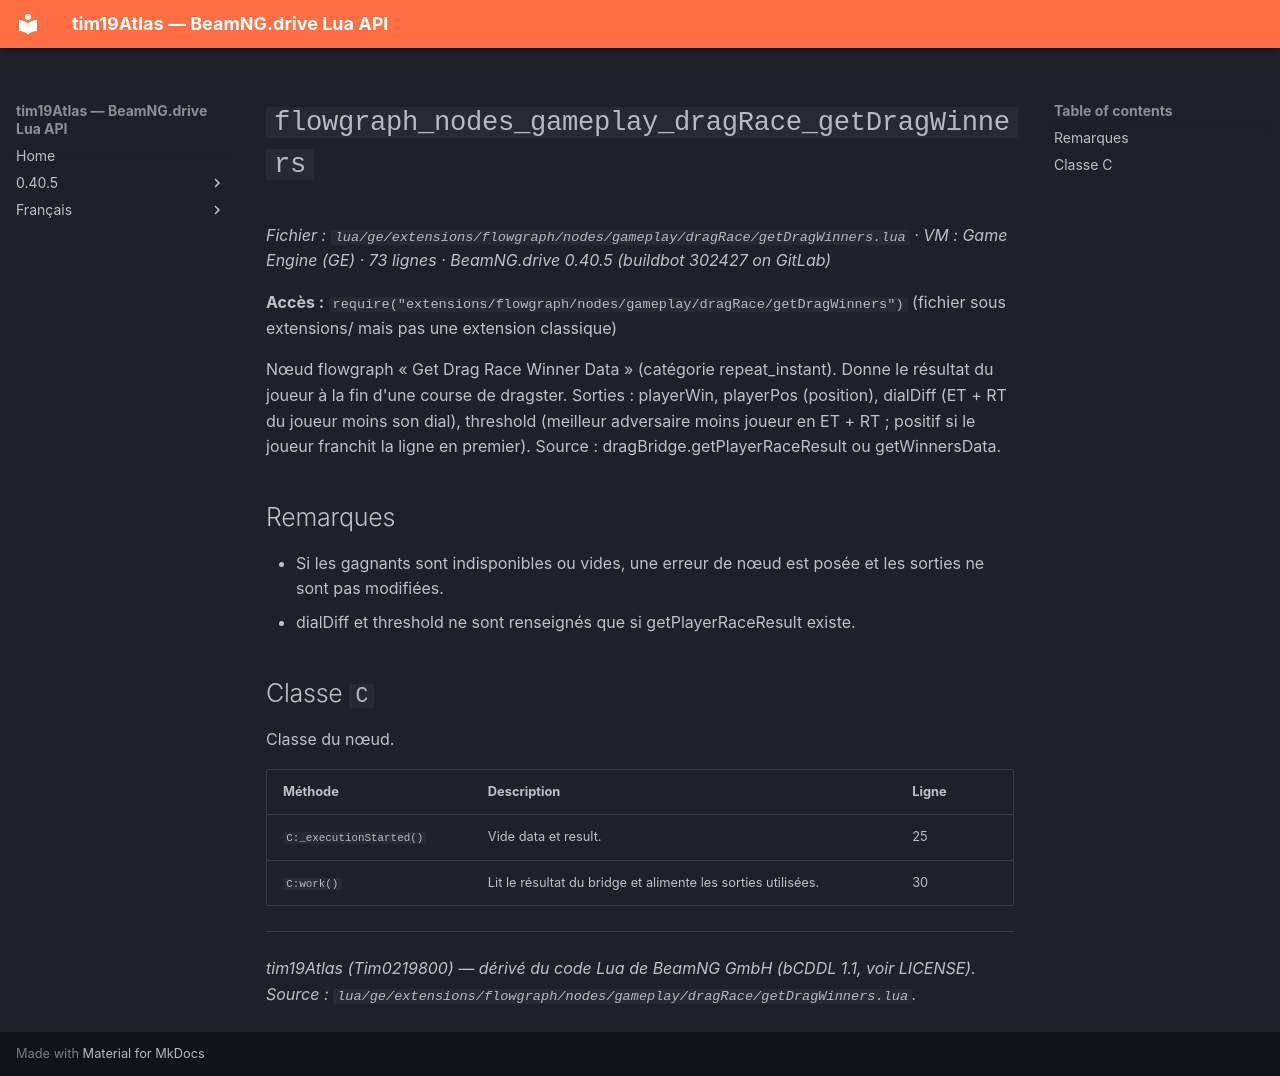

repository: Tim0219800/beamng-lua-atlas · page: fr/0.40.5/ge/extensions/flowgraph/nodes/gameplay/dragRace/getDragWinners.html · generator: mkdocs

# `flowgraph_nodes_gameplay_dragRace_getDragWinners`

*Fichier : `lua/ge/extensions/flowgraph/nodes/gameplay/dragRace/getDragWinners.lua` · VM : Game Engine (GE) · 73 lignes · BeamNG.drive 0.40.5 (buildbot 302427 on GitLab)*

**Accès :** `require("extensions/flowgraph/nodes/gameplay/dragRace/getDragWinners")` (fichier sous extensions/ mais pas une extension classique)

Nœud flowgraph « Get Drag Race Winner Data » (catégorie repeat_instant). Donne le résultat du joueur à la fin d'une course de dragster. Sorties : playerWin, playerPos (position), dialDiff (ET + RT du joueur moins son dial), threshold (meilleur adversaire moins joueur en ET + RT ; positif si le joueur franchit la ligne en premier). Source : dragBridge.getPlayerRaceResult ou getWinnersData.

## Remarques

- Si les gagnants sont indisponibles ou vides, une erreur de nœud est posée et les sorties ne sont pas modifiées.
- dialDiff et threshold ne sont renseignés que si getPlayerRaceResult existe.

## Classe `C`

Classe du nœud.

| Méthode | Description | Ligne |
|---|---|---|
| `C:_executionStarted()` | Vide data et result. | 25 |
| `C:work()` | Lit le résultat du bridge et alimente les sorties utilisées. | 30 |

---
*tim19Atlas (Tim0219800) — dérivé du code Lua de BeamNG GmbH (bCDDL 1.1, voir LICENSE). Source : `lua/ge/extensions/flowgraph/nodes/gameplay/dragRace/getDragWinners.lua`.*
